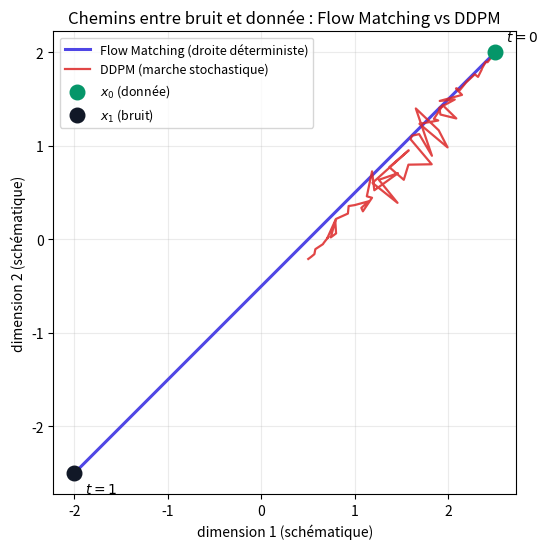

Reproduce this figure in Python. (Note: this script raises an exception after producing the figure.)
"""
Figure pédagogique : compare, sur un exemple jouet en 2D, les trajectoires
suivies par un DDPM (marche stochastique, schedule non-linéaire) et par un
Flow Matching (segment de droite déterministe) entre un même point de départ
(bruit) et un même point cible (donnée).

Ce n'est PAS une simulation du vrai modèle entraîné : c'est une illustration
géométrique du PRINCIPE de chaque approche, pour l'intuition.
"""

import matplotlib.pyplot as plt
import numpy as np

rng = np.random.default_rng(7)

x0 = np.array([2.5, 2.0])  # point "donnée" (image cible)
x1 = np.array([-2.0, -2.5])  # point "bruit" de départ

T = 60

# --- Trajectoire Flow Matching : interpolation linéaire déterministe ---
ts = np.linspace(0, 1, T)
flow_path = np.array([(1 - t) * x0 + t * x1 for t in ts])

# --- Trajectoire DDPM : marche avec bruit à chaque étape, schedule non-linéaire ---
# On simule un chemin qui suit approximativement le même schedule cumulatif
# que le vrai DDPM (alpha_bar_t), mais en ajoutant du bruit latéral à chaque
# pas pour illustrer le caractère stochastique du processus.
beta_start, beta_end = 1e-4, 2e-2
betas = np.linspace(beta_start, beta_end, T)
alphas_cumprod = np.cumprod(1 - betas)
# alphas_cumprod décroît de ~1 à ~0 : on l'utilise comme "combien de x0 reste"
ddpm_path = np.zeros((T, 2))
for i, ac in enumerate(alphas_cumprod):
    mean = np.sqrt(ac) * x0 + np.sqrt(1 - ac) * x1
    lateral_noise = rng.normal(scale=0.18, size=2) * (1 - abs(2 * i / T - 1))  # bruit plus fort au milieu
    ddpm_path[i] = mean + lateral_noise

fig, ax = plt.subplots(figsize=(6.2, 5.6))

ax.plot(flow_path[:, 0], flow_path[:, 1], color="#4f46e5", linewidth=2.2, label="Flow Matching (droite déterministe)")
ax.plot(ddpm_path[:, 0], ddpm_path[:, 1], color="#dc2626", linewidth=1.6, alpha=0.85, label="DDPM (marche stochastique)")

ax.scatter(*x0, color="#059669", s=110, zorder=5, label=r"$x_0$ (donnée)")
ax.scatter(*x1, color="#111827", s=110, zorder=5, label=r"$x_1$ (bruit)")

ax.annotate(r"$t=0$", x0, textcoords="offset points", xytext=(8, 8), fontsize=10)
ax.annotate(r"$t=1$", x1, textcoords="offset points", xytext=(8, -14), fontsize=10)

ax.set_xlabel(r"dimension 1 (schématique)")
ax.set_ylabel(r"dimension 2 (schématique)")
ax.set_title("Chemins entre bruit et donnée : Flow Matching vs DDPM")
ax.legend(loc="upper left", fontsize=9)
ax.set_aspect("equal")
ax.grid(alpha=0.25)

plt.tight_layout()
plt.savefig("report/latex/figures/ddpm_vs_flow_paths.pdf")
print("saved ddpm_vs_flow_paths.pdf")
